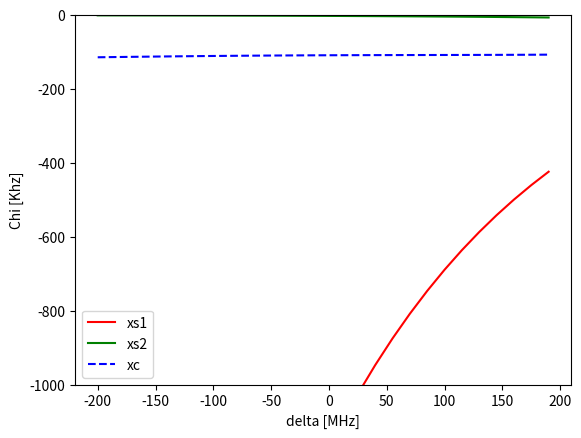

Recreate this plot in Python.
import numpy as np
import matplotlib.pyplot as plt

xcList = []
xs1List = []
xs2List = []

for delta in np.arange(-200.0, 201.0, 15.0):
    D1 = 0.5 + delta * 10**-3
    D2 = 1.0
    f = np.sqrt(5.7 / (16 * 0.045))
    g1 = f * 0.09
    g2 = f * 0.075
    chi = -0.045 / 2  # GHz

    M = np.array([[D1, g1, g2], [g1, 0, 0], [g2, 0, D2]])
    eM, vM = np.linalg.eigh(M)

    vM1 = vM[:, 0]
    vM2 = vM[:, 1]
    vM3 = vM[:, 2]

    Norm1 = np.abs(np.vdot(vM1, vM1))
    Norm2 = np.abs(np.vdot(vM2, vM2))
    Norm3 = np.abs(np.vdot(vM3, vM3))

    vnM1 = vM1 / np.sqrt(Norm1)
    vnM2 = vM2 / np.sqrt(Norm2)
    vnM3 = vM3 / np.sqrt(Norm3)

    U = [vnM1, vnM2, vnM3]
    V = np.transpose(U)



    def X(i, j):
        return 2 * chi * np.abs(V[1,i]) ** 2 * np.abs(V[1,j]) ** 2

    xs1List.append([delta, 10**6 * X(1, 1)])
    xs2List.append([delta, 10**6 * X(2, 2)])
    xcList.append([delta, 10**6 * 2 * X(1, 2)])


xs1List = np.array(xs1List)
xs2List = np.array(xs2List)
xcList = np.array(xcList)

plt.figure()
plt.plot(xs1List[:, 0], xs1List[:, 1], 'r', label='xs1')
plt.plot(xs2List[:, 0], xs2List[:, 1], 'g', label='xs2')
plt.plot(xcList[:, 0], xcList[:, 1], 'b--', label='xc')
plt.xlabel('delta [MHz]')
plt.ylabel('Chi [Khz]')
plt.ylim(-1000, 0)
plt.legend()
plt.show()





